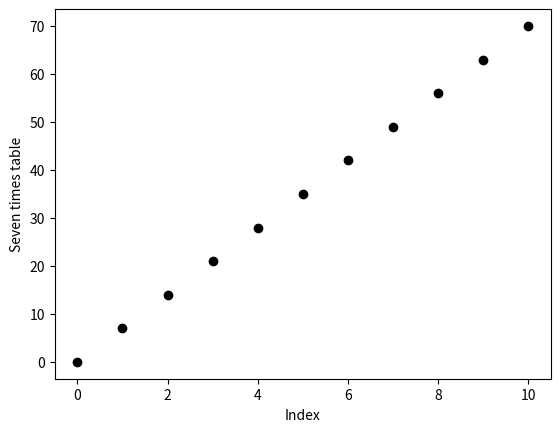

The script that saved this image:
import matplotlib.pyplot as plt
import numpy as np

xvals, yvals = np.zeros(11), np.zeros(11)
for i in range(11) : 
    xvals[i] = i 
    yvals[i] = 7*i 

plt.plot( xvals, yvals, 'ko' )
plt.xlabel("Index")
plt.ylabel("Seven times table")
plt.savefig("seven-times-table.png")
